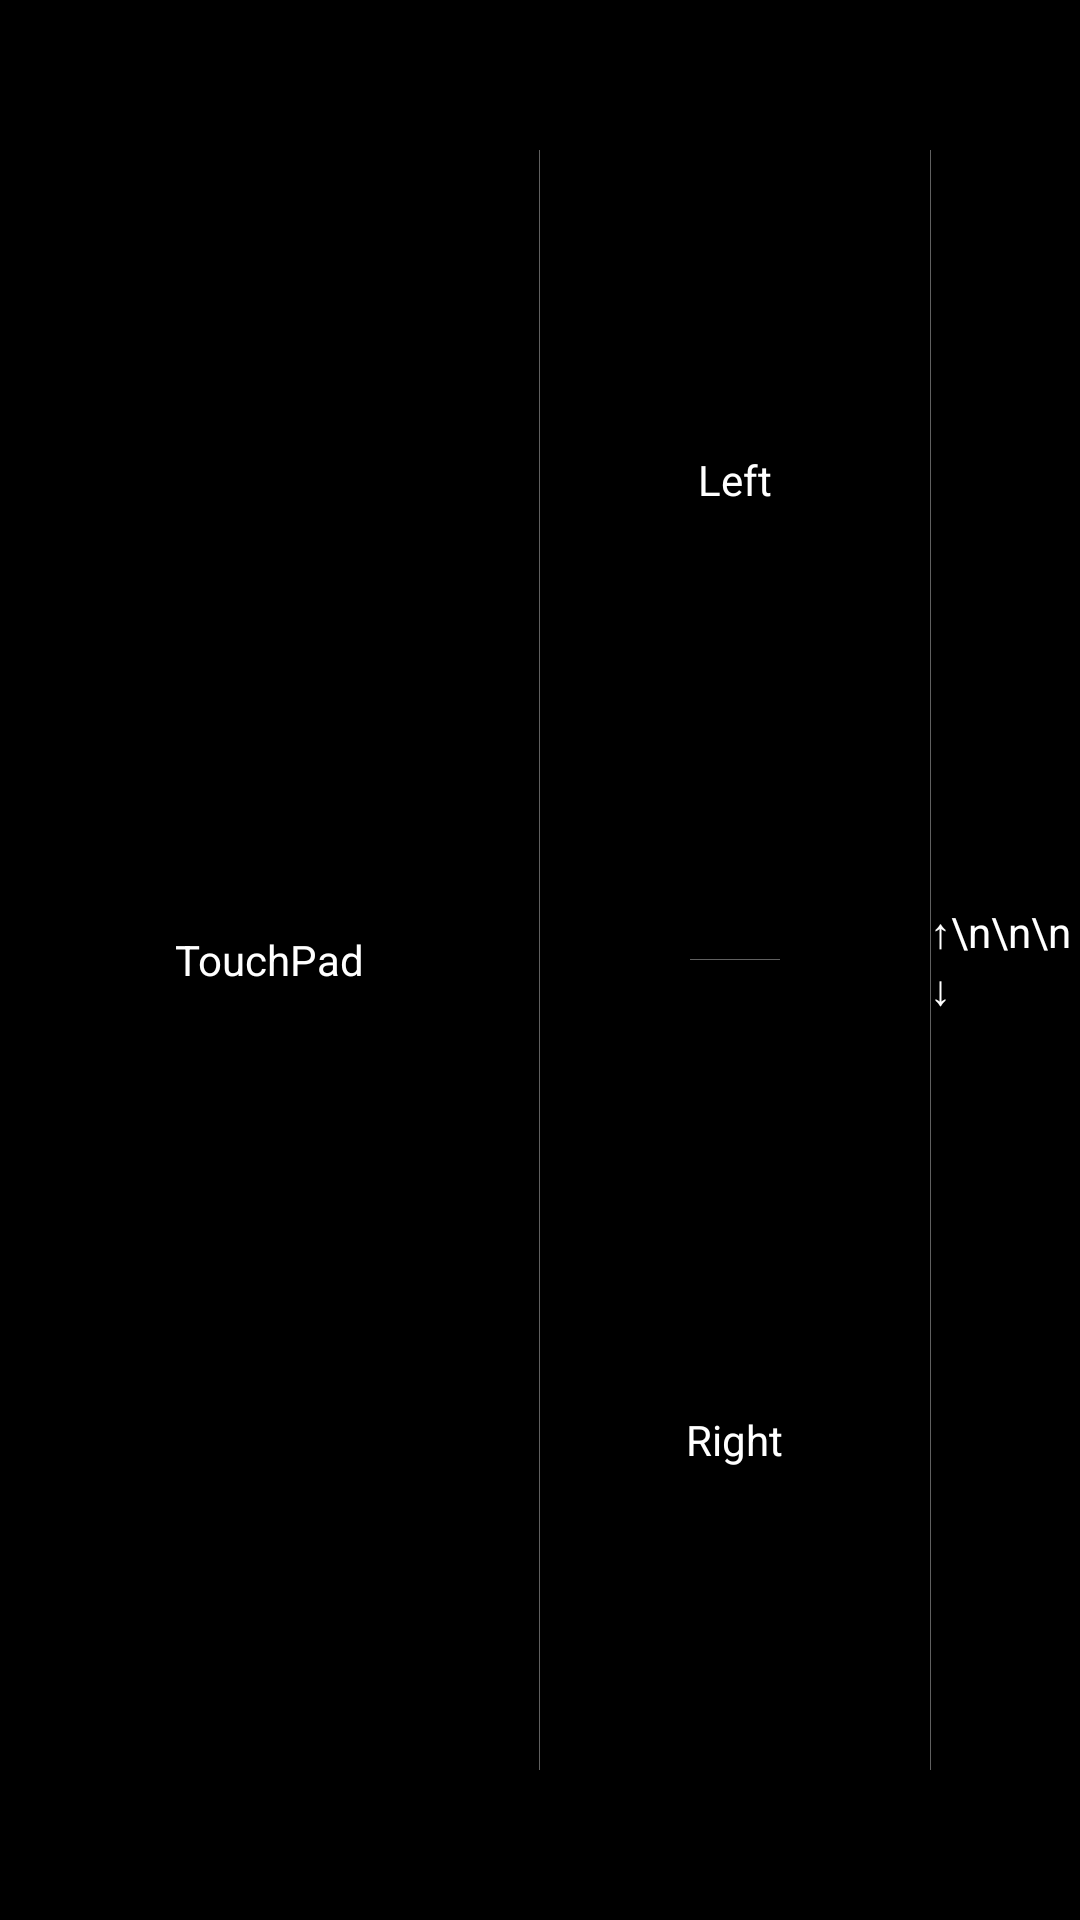

Layout XML and referenced resources for this Android screen:
<!-- AndroidManifest.xml: application theme AppTheme.FullScreen -->
<!-- res/layout/activity_main.xml -->
<?xml version="1.0" encoding="utf-8"?>
<LinearLayout
    xmlns:android="http://schemas.android.com/apk/res/android"
    android:layout_width="match_parent"
    android:layout_height="match_parent"
    android:background="@color/colorBlack"
    android:orientation="horizontal">

    
    <RelativeLayout
        android:layout_width="match_parent"
        android:layout_height="match_parent"
        android:layout_weight="1.0"
        android:background="@drawable/white_line_right">

        <TextView
            android:layout_width="wrap_content"
            android:layout_height="wrap_content"
            android:layout_centerInParent="true"
            android:text="TouchPad"
            android:textColor="@color/colorWhite"
            android:textSize="@dimen/text_size"/>
    </RelativeLayout>

    <LinearLayout
        android:layout_width="match_parent"
        android:layout_height="match_parent"
        android:layout_weight="1.0"
        android:orientation="horizontal">

        <LinearLayout
            android:layout_width="match_parent"
            android:layout_height="match_parent"
            android:layout_weight="1.0"
            android:orientation="vertical">

            
            <RelativeLayout
                android:layout_width="match_parent"
                android:layout_height="match_parent"
                android:layout_weight="1.0"
                android:background="@drawable/white_line_bottom"
                android:orientation="horizontal">

                <TextView
                    android:layout_width="wrap_content"
                    android:layout_height="wrap_content"
                    android:layout_centerInParent="true"
                    android:text="Left"
                    android:textColor="@color/colorWhite"
                    android:textSize="@dimen/text_size"/>
            </RelativeLayout>

            
            <RelativeLayout
                android:layout_width="match_parent"
                android:layout_height="match_parent"
                android:layout_weight="1.0"
                android:background="@color/colorBlack"
                android:orientation="horizontal">

                <TextView
                    android:layout_width="wrap_content"
                    android:layout_height="wrap_content"
                    android:layout_centerInParent="true"
                    android:text="Right"
                    android:textColor="@color/colorWhite"
                    android:textSize="@dimen/text_size"/>
            </RelativeLayout>
        </LinearLayout>

        
        <RelativeLayout
            android:layout_width="@dimen/scroll_bar"
            android:layout_height="match_parent"
            android:background="@drawable/white_line_left"
            android:orientation="vertical">

            <TextView
                android:layout_width="wrap_content"
                android:layout_height="wrap_content"
                android:layout_centerInParent="true"
                android:text="↑\n\n\n↓"
                android:textColor="@color/colorWhite"
                android:textSize="@dimen/text_size"/>
        </RelativeLayout>
    </LinearLayout>

</LinearLayout>
<!-- resources referenced by this layout -->
<resources>
  <color name="colorBlack">#000000</color>
  <color name="colorWhite">#FFFFFF</color>
  <dimen name="scroll_bar">150px</dimen>
  <dimen name="text_size">14sp</dimen>
  <!-- drawable white_line_bottom (drawable) -->
  <?xml version="1.0" encoding="utf-8"?>
  <layer-list xmlns:android="http://schemas.android.com/apk/res/android">
      <item>
          <shape>
              <solid android:color="@color/colorBlack"/>
          </shape>
      </item>
      <item
          android:left="50dp"
          android:right="50dp">
          <shape>
              <solid android:color="@color/colorGray"/>
          </shape>
      </item>
      <item
          android:bottom="1px">
          <shape>
              <solid android:color="@color/colorBlack"/>
          </shape>
      </item>
  </layer-list>
  <!-- drawable white_line_left (drawable) -->
  <?xml version="1.0" encoding="utf-8"?>
  <layer-list xmlns:android="http://schemas.android.com/apk/res/android">
      <item>
          <shape>
              <solid android:color="@color/colorBlack"/>
          </shape>
      </item>
      <item
          android:bottom="50dp"
          android:top="50dp">
          <shape>
              <solid android:color="@color/colorGray"/>
          </shape>
      </item>
      <item
          android:left="1px">
          <shape>
              <solid android:color="@color/colorBlack"/>
          </shape>
      </item>
  </layer-list>
  <!-- drawable white_line_right (drawable) -->
  <?xml version="1.0" encoding="utf-8"?>
  <layer-list xmlns:android="http://schemas.android.com/apk/res/android">
      <item>
          <shape>
              <solid android:color="@color/colorBlack"/>
          </shape>
      </item>
      <item
          android:bottom="50dp"
          android:top="50dp">
          <shape>
              <solid android:color="@color/colorGray"/>
          </shape>
      </item>
      <item
          android:right="1px">
          <shape>
              <solid android:color="@color/colorBlack"/>
          </shape>
      </item>
  </layer-list>
  <style name="AppTheme.FullScreen">
          <item name="windowActionBar">false</item>
          <item name="windowNoTitle">true</item>
          <item name="android:windowFullscreen">true</item>
          <item name="android:colorBackground">@color/colorBlack</item>
      </style>
  <color name="colorGray">#606060</color>
</resources>
